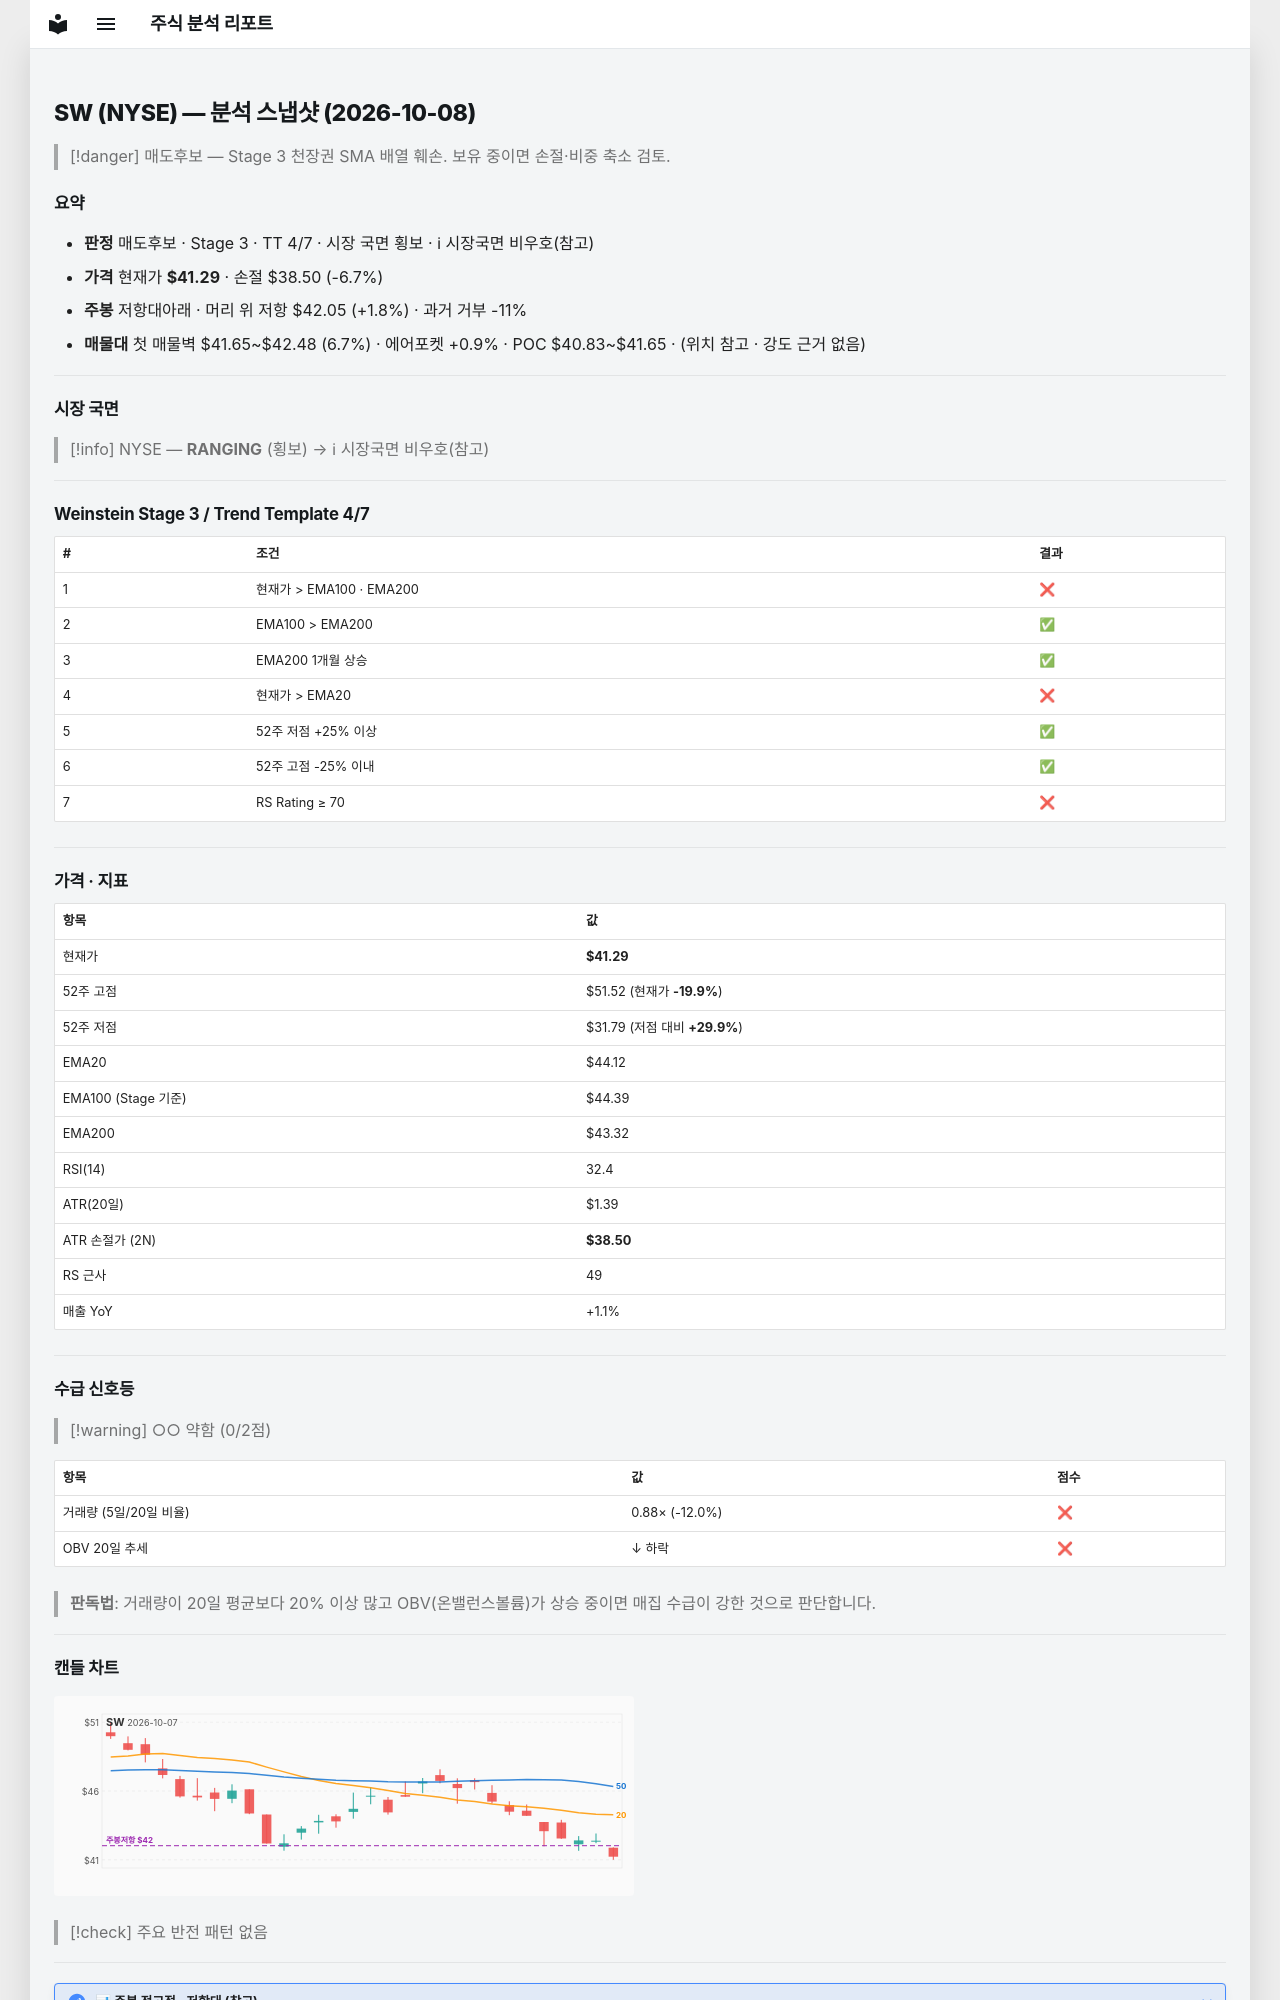

repository: soloandco/stock-reports · page: snapshots/SW-2026-10-08/index.html · generator: mkdocs

---
type: analysis-snapshot
title: SW 분석 스냅샷
ticker: SW
market: NYSE
created: 2026-10-08
updated: 2026-10-08
bar-date: 2026-10-07
verdict: 매도후보
real-rr: 0.27
sma50-gap-pct: -6.4
weekly-position: 저항대아래
weekly-overhead-price: 42.05
weekly-overhead-pct: 1.8
stage: 3
trend-template-score: 4
tt-max: 7
ma-set: ema-20-100-200
price: 41.290000915527344
stop-price: 38.503129760334204
market-regime: RANGING
supply-demand-score: 0/2
supply-demand-label: 약함
status: tracking
tags:
  - stock-agent
  - watchlist
  - SW
  - analysis
related:
  - "[[analysis-template]]"
---

# SW (NYSE) — 분석 스냅샷 (2026-10-08)

> [!danger] 매도후보 — Stage 3 천장권
> SMA 배열 훼손. 보유 중이면 손절·비중 축소 검토.

## 요약

- **판정** 매도후보 · Stage 3 · TT 4/7 · 시장 국면 횡보 · ℹ 시장국면 비우호(참고)
- **가격** 현재가 **$41.29** · 손절 $38.50 (-6.7%)
- **주봉** 저항대아래 · 머리 위 저항 $42.05 (+1.8%) · 과거 거부 -11%
- **매물대** 첫 매물벽 $41.65~$42.48 (6.7%) · 에어포켓 +0.9% · POC $40.83~$41.65 · (위치 참고 · 강도 근거 없음)

---

## 시장 국면

> [!info] NYSE — **RANGING** (횡보) → ℹ 시장국면 비우호(참고)

---

## Weinstein Stage 3 / Trend Template 4/7

| # | 조건 | 결과 |
|---|------|------|
| 1 | 현재가 > EMA100 · EMA200 | ❌ |
| 2 | EMA100 > EMA200 | ✅ |
| 3 | EMA200 1개월 상승 | ✅ |
| 4 | 현재가 > EMA20 | ❌ |
| 5 | 52주 저점 +25% 이상 | ✅ |
| 6 | 52주 고점 -25% 이내 | ✅ |
| 7 | RS Rating ≥ 70 | ❌ |

---

## 가격 · 지표

| 항목 | 값 |
|------|---|
| 현재가 | **$41.29** |
| 52주 고점 | $51.52 (현재가 **-19.9%**) |
| 52주 저점 | $31.79 (저점 대비 **+29.9%**) |
| EMA20 | $44.12 |
| EMA100 (Stage 기준) | $44.39 |
| EMA200 | $43.32 |
| RSI(14) | 32.4 |
| ATR(20일) | $1.39 |
| ATR 손절가 (2N) | **$38.50** |
| RS 근사 | 49 |
| 매출 YoY | +1.1% |

---
## 수급 신호등

> [!warning] ○○ 약함 (0/2점)

| 항목 | 값 | 점수 |
|------|------|------|
| 거래량 (5일/20일 비율) | 0.88× (-12.0%) | ❌ |
| OBV 20일 추세 | ↓ 하락 | ❌ |

> **판독법**: 거래량이 20일 평균보다 20% 이상 많고 OBV(온밸런스볼륨)가 상승 중이면 매집 수급이 강한 것으로 판단합니다.

---
